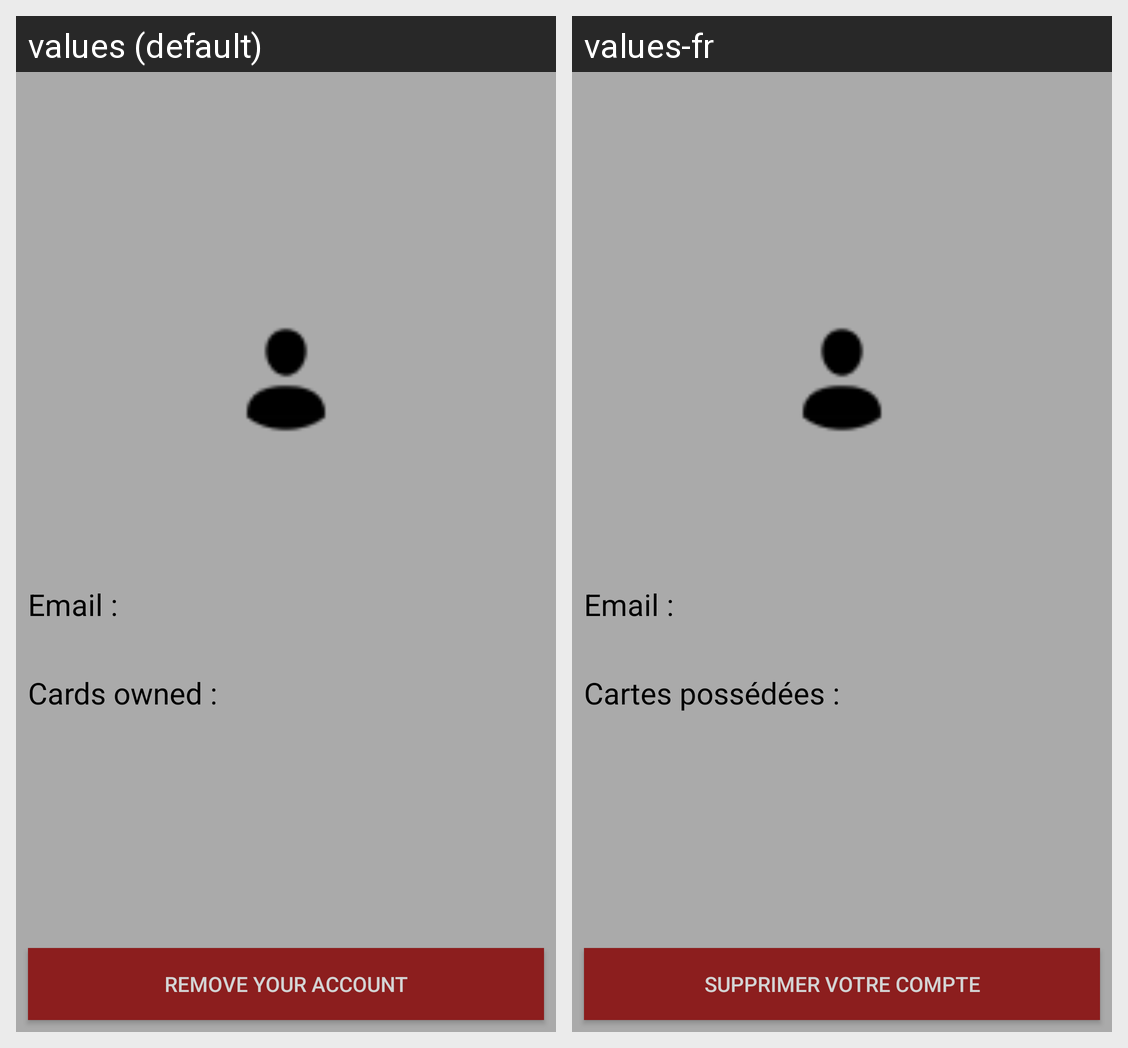

For this localized Android screen grid, give each drawn string resource with its value in every locale shown.
Android screen res/layout/fragment_profile.xml rendered under 2 locales, left to right: values (default), values-fr. Device: Nexus 5 (rendered at 1080×1920; each locale shown at half size, 540×960, under a caption strip naming it); theme AppTheme.
Strings drawn on this screen, with the default value and each locale's value (text and hints the layout hard-codes, and strings that could not be matched under every locale, appear in the picture but are not listed):

email_points
  values: Email :
  values-fr: Email :

cards_owned
  values: Cards owned :
  values-fr: Cartes possédées :

remove_account
  values: Remove your account
  values-fr: Supprimer votre compte
